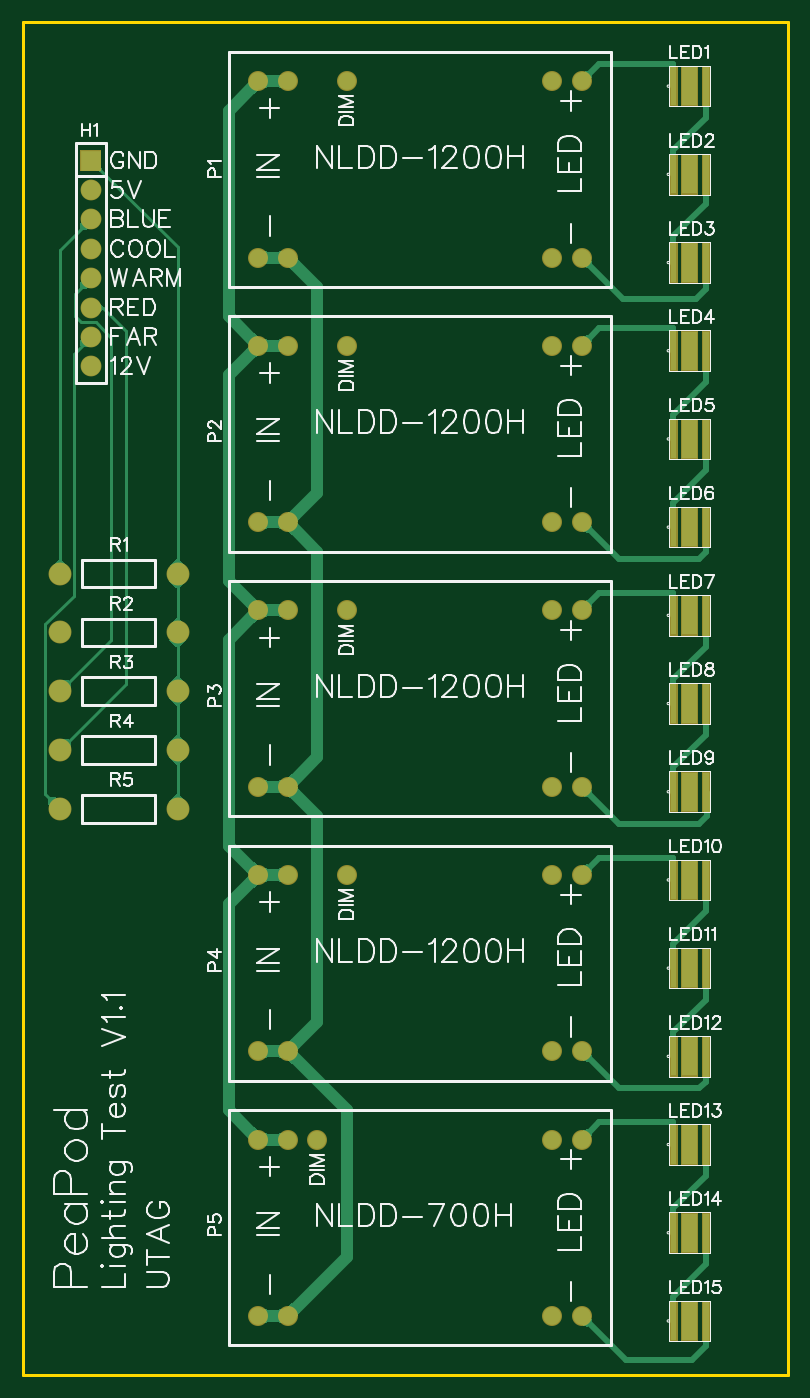
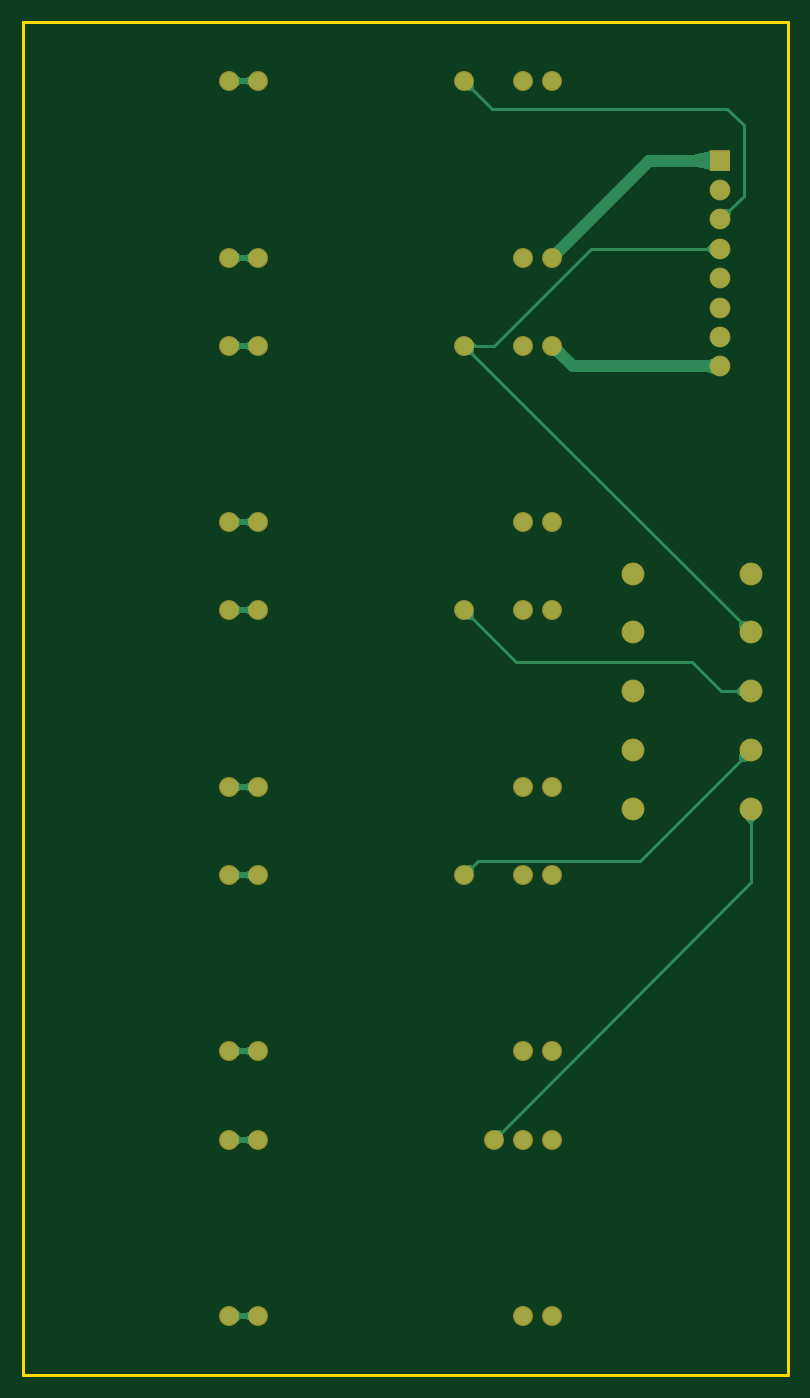
Circuit board: 9 layer files. Board 66.0 x 116.8 mm.
- outline: Gerber_BoardOutline.GKO (514 bytes)
- bottom_copper: Gerber_BottomLayer.GBL (6927 bytes)
- bottom_mask: Gerber_BottomSolderMaskLayer.GBS (2120 bytes)
- drill: Gerber_Drill_NPTH.DRL (330 bytes)
- drill: Gerber_Drill_PTH.DRL (1310 bytes)
- top_copper: Gerber_TopLayer.GTL (16550 bytes)
- paste: Gerber_TopPasteMaskLayer.GTP (4802 bytes)
- top_silk: Gerber_TopSilkLayer.GTO (53385 bytes)
- top_mask: Gerber_TopSolderMaskLayer.GTS (6524 bytes)

=== outline: Gerber_BoardOutline.GKO ===
G04 Layer: BoardOutline*
G04 EasyEDA v6.4.19.5, 2021-04-14T00:29:27--4:00*
G04 1aa91caa295b4f419204925acdaed393,7d3a50bdc1ce4050a4f63d2f8b141863,10*
G04 Gerber Generator version 0.2*
G04 Scale: 100 percent, Rotated: No, Reflected: No *
G04 Dimensions in inches *
G04 leading zeros omitted , absolute positions ,3 integer and 6 decimal *
%FSLAX36Y36*%
%MOIN*%

%ADD10C,0.0100*%
D10*
X0Y3900000D02*
G01*
X2000000Y3900000D01*
X2000000Y-700000D01*
X-600000Y-700000D01*
X-600000Y3900000D01*
X0Y3900000D01*

%LPD*%
M02*

=== bottom_copper: Gerber_BottomLayer.GBL (6927 bytes, source omitted) ===
=== bottom_mask: Gerber_BottomSolderMaskLayer.GBS ===
G04 Layer: BottomSolderMaskLayer*
G04 EasyEDA v6.4.19.5, 2021-04-14T00:29:27--4:00*
G04 1aa91caa295b4f419204925acdaed393,7d3a50bdc1ce4050a4f63d2f8b141863,10*
G04 Gerber Generator version 0.2*
G04 Scale: 100 percent, Rotated: No, Reflected: No *
G04 Dimensions in inches *
G04 leading zeros omitted , absolute positions ,3 integer and 6 decimal *
%FSLAX36Y36*%
%MOIN*%

%ADD20C,0.0680*%
%ADD21C,0.0780*%
%ADD23C,0.0709*%

%LPD*%
D20*
G01*
X200000Y2200000D03*
G01*
X300000Y2200000D03*
G01*
X200000Y2800000D03*
G01*
X300000Y2800000D03*
G01*
X500000Y2800000D03*
G01*
X1200000Y2800000D03*
G01*
X1300000Y2800000D03*
G01*
X1300000Y2200000D03*
G01*
X1200000Y2200000D03*
G01*
X200000Y1300000D03*
G01*
X300000Y1300000D03*
G01*
X200000Y1900000D03*
G01*
X300000Y1900000D03*
G01*
X500000Y1900000D03*
G01*
X1200000Y1900000D03*
G01*
X1300000Y1900000D03*
G01*
X1300000Y1300000D03*
G01*
X1200000Y1300000D03*
G01*
X200000Y400000D03*
G01*
X300000Y400000D03*
G01*
X200000Y1000000D03*
G01*
X300000Y1000000D03*
G01*
X500000Y1000000D03*
G01*
X1200000Y1000000D03*
G01*
X1300000Y1000000D03*
G01*
X1300000Y400000D03*
G01*
X1200000Y400000D03*
G01*
X200000Y-500000D03*
G01*
X300000Y-500000D03*
G01*
X200000Y100000D03*
G01*
X300000Y100000D03*
G01*
X400000Y100000D03*
G01*
X1200000Y100000D03*
G01*
X1300000Y100000D03*
G01*
X1300000Y-500000D03*
G01*
X1200000Y-500000D03*
G01*
X200000Y3100000D03*
G01*
X300000Y3100000D03*
G01*
X200000Y3700000D03*
G01*
X300000Y3700000D03*
G01*
X500000Y3700000D03*
G01*
X1200000Y3700000D03*
G01*
X1300000Y3700000D03*
G01*
X1300000Y3100000D03*
G01*
X1200000Y3100000D03*
D21*
G01*
X-475000Y2025000D03*
G01*
X-75000Y2025000D03*
G01*
X-475000Y1825000D03*
G01*
X-75000Y1825000D03*
G01*
X-475000Y1625000D03*
G01*
X-75000Y1625000D03*
G01*
X-475000Y1425000D03*
G01*
X-75000Y1425000D03*
G01*
X-475000Y1225000D03*
G01*
X-75000Y1225000D03*
G36*
X-405500Y3394499D02*
G01*
X-405500Y3465500D01*
X-334499Y3465500D01*
X-334499Y3394499D01*
G37*
D23*
G01*
X-370000Y3330000D03*
G01*
X-370000Y3230000D03*
G01*
X-370000Y3130000D03*
G01*
X-370000Y3030000D03*
G01*
X-370000Y2930000D03*
G01*
X-370000Y2830000D03*
G01*
X-370000Y2730000D03*
M02*

=== drill: Gerber_Drill_NPTH.DRL ===
M48
INCH,LZ
;FILE_FORMAT=2:4
;TYPE=NON_PLATED
;Layer: Drill NPTH
;EasyEDA v6.4.19.5, 2021-04-14T00:29:27--4:00
;1aa91caa295b4f419204925acdaed393,7d3a50bdc1ce4050a4f63d2f8b141863,10
;Gerber Generator version 0.2
;Holesize 1 = 0.1180 inch
T01C0.1180
%
G05
G90
T01
X019000Y-006000
X-005000Y-006000
X019000Y038000
X-005000Y038000
M30

=== drill: Gerber_Drill_PTH.DRL ===
M48
INCH,LZ
;FILE_FORMAT=2:4
;TYPE=PLATED
;Layer: Drill PTH
;EasyEDA v6.4.19.5, 2021-04-14T00:29:27--4:00
;1aa91caa295b4f419204925acdaed393,7d3a50bdc1ce4050a4f63d2f8b141863,10
;Gerber Generator version 0.2
;Holesize 1 = 0.0350 inch
T01C0.0350
;Holesize 2 = 0.0360 inch
T02C0.0360
;Holesize 3 = 0.0430 inch
T03C0.0430
%
G05
G90
T01
X-004750Y020250
X-000750Y020250
X-004750Y018250
X-000750Y018250
X-004750Y016250
X-000750Y016250
X-004750Y014250
X-000750Y014250
X-004750Y012250
X-000750Y012250
T02
X002000Y022000
X003000Y022000
X002000Y028000
X003000Y028000
X005000Y028000
X012000Y028000
X013000Y028000
X013000Y022000
X012000Y022000
X002000Y013000
X003000Y013000
X002000Y019000
X003000Y019000
X005000Y019000
X012000Y019000
X013000Y019000
X013000Y013000
X012000Y013000
X002000Y004000
X003000Y004000
X002000Y010000
X003000Y010000
X005000Y010000
X012000Y010000
X013000Y010000
X013000Y004000
X012000Y004000
X002000Y-005000
X003000Y-005000
X002000Y001000
X003000Y001000
X004000Y001000
X012000Y001000
X013000Y001000
X013000Y-005000
X012000Y-005000
X002000Y031000
X003000Y031000
X002000Y037000
X003000Y037000
X005000Y037000
X012000Y037000
X013000Y037000
X013000Y031000
X012000Y031000
T03
X-003700Y034300
X-003700Y033300
X-003700Y032300
X-003700Y031300
X-003700Y030300
X-003700Y029300
X-003700Y028300
X-003700Y027300
M30

=== top_copper: Gerber_TopLayer.GTL (16550 bytes, source omitted) ===
=== paste: Gerber_TopPasteMaskLayer.GTP ===
G04 Layer: TopPasteMaskLayer*
G04 EasyEDA v6.4.19.5, 2021-04-14T00:29:27--4:00*
G04 1aa91caa295b4f419204925acdaed393,7d3a50bdc1ce4050a4f63d2f8b141863,10*
G04 Gerber Generator version 0.2*
G04 Scale: 100 percent, Rotated: No, Reflected: No *
G04 Dimensions in inches *
G04 leading zeros omitted , absolute positions ,3 integer and 6 decimal *
%FSLAX36Y36*%
%MOIN*%

%ADD10C,0.0001*%

%LPD*%
G36*
X1712204Y3748031D02*
G01*
X1731889Y3748031D01*
X1731889Y3618110D01*
X1712204Y3618110D01*
G37*
G36*
X1601967Y3748031D02*
G01*
X1621652Y3748031D01*
X1621652Y3618110D01*
X1601967Y3618110D01*
G37*
G36*
X1641337Y3748031D02*
G01*
X1692519Y3748031D01*
X1692519Y3618110D01*
X1641337Y3618110D01*
G37*
G36*
X1712204Y3448031D02*
G01*
X1731889Y3448031D01*
X1731889Y3318110D01*
X1712204Y3318110D01*
G37*
G36*
X1601967Y3448031D02*
G01*
X1621652Y3448031D01*
X1621652Y3318110D01*
X1601967Y3318110D01*
G37*
G36*
X1641337Y3448031D02*
G01*
X1692519Y3448031D01*
X1692519Y3318110D01*
X1641337Y3318110D01*
G37*
G36*
X1712204Y3148031D02*
G01*
X1731889Y3148031D01*
X1731889Y3018110D01*
X1712204Y3018110D01*
G37*
G36*
X1601967Y3148031D02*
G01*
X1621652Y3148031D01*
X1621652Y3018110D01*
X1601967Y3018110D01*
G37*
G36*
X1641337Y3148031D02*
G01*
X1692519Y3148031D01*
X1692519Y3018110D01*
X1641337Y3018110D01*
G37*
G36*
X1712204Y2848031D02*
G01*
X1731889Y2848031D01*
X1731889Y2718110D01*
X1712204Y2718110D01*
G37*
G36*
X1601967Y2848031D02*
G01*
X1621652Y2848031D01*
X1621652Y2718110D01*
X1601967Y2718110D01*
G37*
G36*
X1641337Y2848031D02*
G01*
X1692519Y2848031D01*
X1692519Y2718110D01*
X1641337Y2718110D01*
G37*
G36*
X1712204Y2548031D02*
G01*
X1731889Y2548031D01*
X1731889Y2418110D01*
X1712204Y2418110D01*
G37*
G36*
X1601967Y2548031D02*
G01*
X1621652Y2548031D01*
X1621652Y2418110D01*
X1601967Y2418110D01*
G37*
G36*
X1641337Y2548031D02*
G01*
X1692519Y2548031D01*
X1692519Y2418110D01*
X1641337Y2418110D01*
G37*
G36*
X1712204Y2248031D02*
G01*
X1731889Y2248031D01*
X1731889Y2118110D01*
X1712204Y2118110D01*
G37*
G36*
X1601967Y2248031D02*
G01*
X1621652Y2248031D01*
X1621652Y2118110D01*
X1601967Y2118110D01*
G37*
G36*
X1641337Y2248031D02*
G01*
X1692519Y2248031D01*
X1692519Y2118110D01*
X1641337Y2118110D01*
G37*
G36*
X1712204Y1948031D02*
G01*
X1731889Y1948031D01*
X1731889Y1818110D01*
X1712204Y1818110D01*
G37*
G36*
X1601967Y1948031D02*
G01*
X1621652Y1948031D01*
X1621652Y1818110D01*
X1601967Y1818110D01*
G37*
G36*
X1641337Y1948031D02*
G01*
X1692519Y1948031D01*
X1692519Y1818110D01*
X1641337Y1818110D01*
G37*
G36*
X1712204Y1648031D02*
G01*
X1731889Y1648031D01*
X1731889Y1518110D01*
X1712204Y1518110D01*
G37*
G36*
X1601967Y1648031D02*
G01*
X1621652Y1648031D01*
X1621652Y1518110D01*
X1601967Y1518110D01*
G37*
G36*
X1641337Y1648031D02*
G01*
X1692519Y1648031D01*
X1692519Y1518110D01*
X1641337Y1518110D01*
G37*
G36*
X1712204Y1348031D02*
G01*
X1731889Y1348031D01*
X1731889Y1218110D01*
X1712204Y1218110D01*
G37*
G36*
X1601967Y1348031D02*
G01*
X1621652Y1348031D01*
X1621652Y1218110D01*
X1601967Y1218110D01*
G37*
G36*
X1641337Y1348031D02*
G01*
X1692519Y1348031D01*
X1692519Y1218110D01*
X1641337Y1218110D01*
G37*
G36*
X1712204Y1048031D02*
G01*
X1731889Y1048031D01*
X1731889Y918110D01*
X1712204Y918110D01*
G37*
G36*
X1601967Y1048031D02*
G01*
X1621652Y1048031D01*
X1621652Y918110D01*
X1601967Y918110D01*
G37*
G36*
X1641337Y1048031D02*
G01*
X1692519Y1048031D01*
X1692519Y918110D01*
X1641337Y918110D01*
G37*
G36*
X1712204Y748031D02*
G01*
X1731889Y748031D01*
X1731889Y618110D01*
X1712204Y618110D01*
G37*
G36*
X1601967Y748031D02*
G01*
X1621652Y748031D01*
X1621652Y618110D01*
X1601967Y618110D01*
G37*
G36*
X1641337Y748031D02*
G01*
X1692519Y748031D01*
X1692519Y618110D01*
X1641337Y618110D01*
G37*
G36*
X1712204Y448031D02*
G01*
X1731889Y448031D01*
X1731889Y318110D01*
X1712204Y318110D01*
G37*
G36*
X1601967Y448031D02*
G01*
X1621652Y448031D01*
X1621652Y318110D01*
X1601967Y318110D01*
G37*
G36*
X1641337Y448031D02*
G01*
X1692519Y448031D01*
X1692519Y318110D01*
X1641337Y318110D01*
G37*
G36*
X1712204Y148031D02*
G01*
X1731889Y148031D01*
X1731889Y18110D01*
X1712204Y18110D01*
G37*
G36*
X1601967Y148031D02*
G01*
X1621652Y148031D01*
X1621652Y18110D01*
X1601967Y18110D01*
G37*
G36*
X1641337Y148031D02*
G01*
X1692519Y148031D01*
X1692519Y18110D01*
X1641337Y18110D01*
G37*
G36*
X1712204Y-151968D02*
G01*
X1731889Y-151968D01*
X1731889Y-281889D01*
X1712204Y-281889D01*
G37*
G36*
X1601967Y-151968D02*
G01*
X1621652Y-151968D01*
X1621652Y-281889D01*
X1601967Y-281889D01*
G37*
G36*
X1641337Y-151968D02*
G01*
X1692519Y-151968D01*
X1692519Y-281889D01*
X1641337Y-281889D01*
G37*
G36*
X1712204Y-451968D02*
G01*
X1731889Y-451968D01*
X1731889Y-581889D01*
X1712204Y-581889D01*
G37*
G36*
X1601967Y-451968D02*
G01*
X1621652Y-451968D01*
X1621652Y-581889D01*
X1601967Y-581889D01*
G37*
G36*
X1641337Y-451968D02*
G01*
X1692519Y-451968D01*
X1692519Y-581889D01*
X1641337Y-581889D01*
G37*
M02*

=== top_silk: Gerber_TopSilkLayer.GTO (53385 bytes, source omitted) ===
=== top_mask: Gerber_TopSolderMaskLayer.GTS (6524 bytes, source omitted) ===
